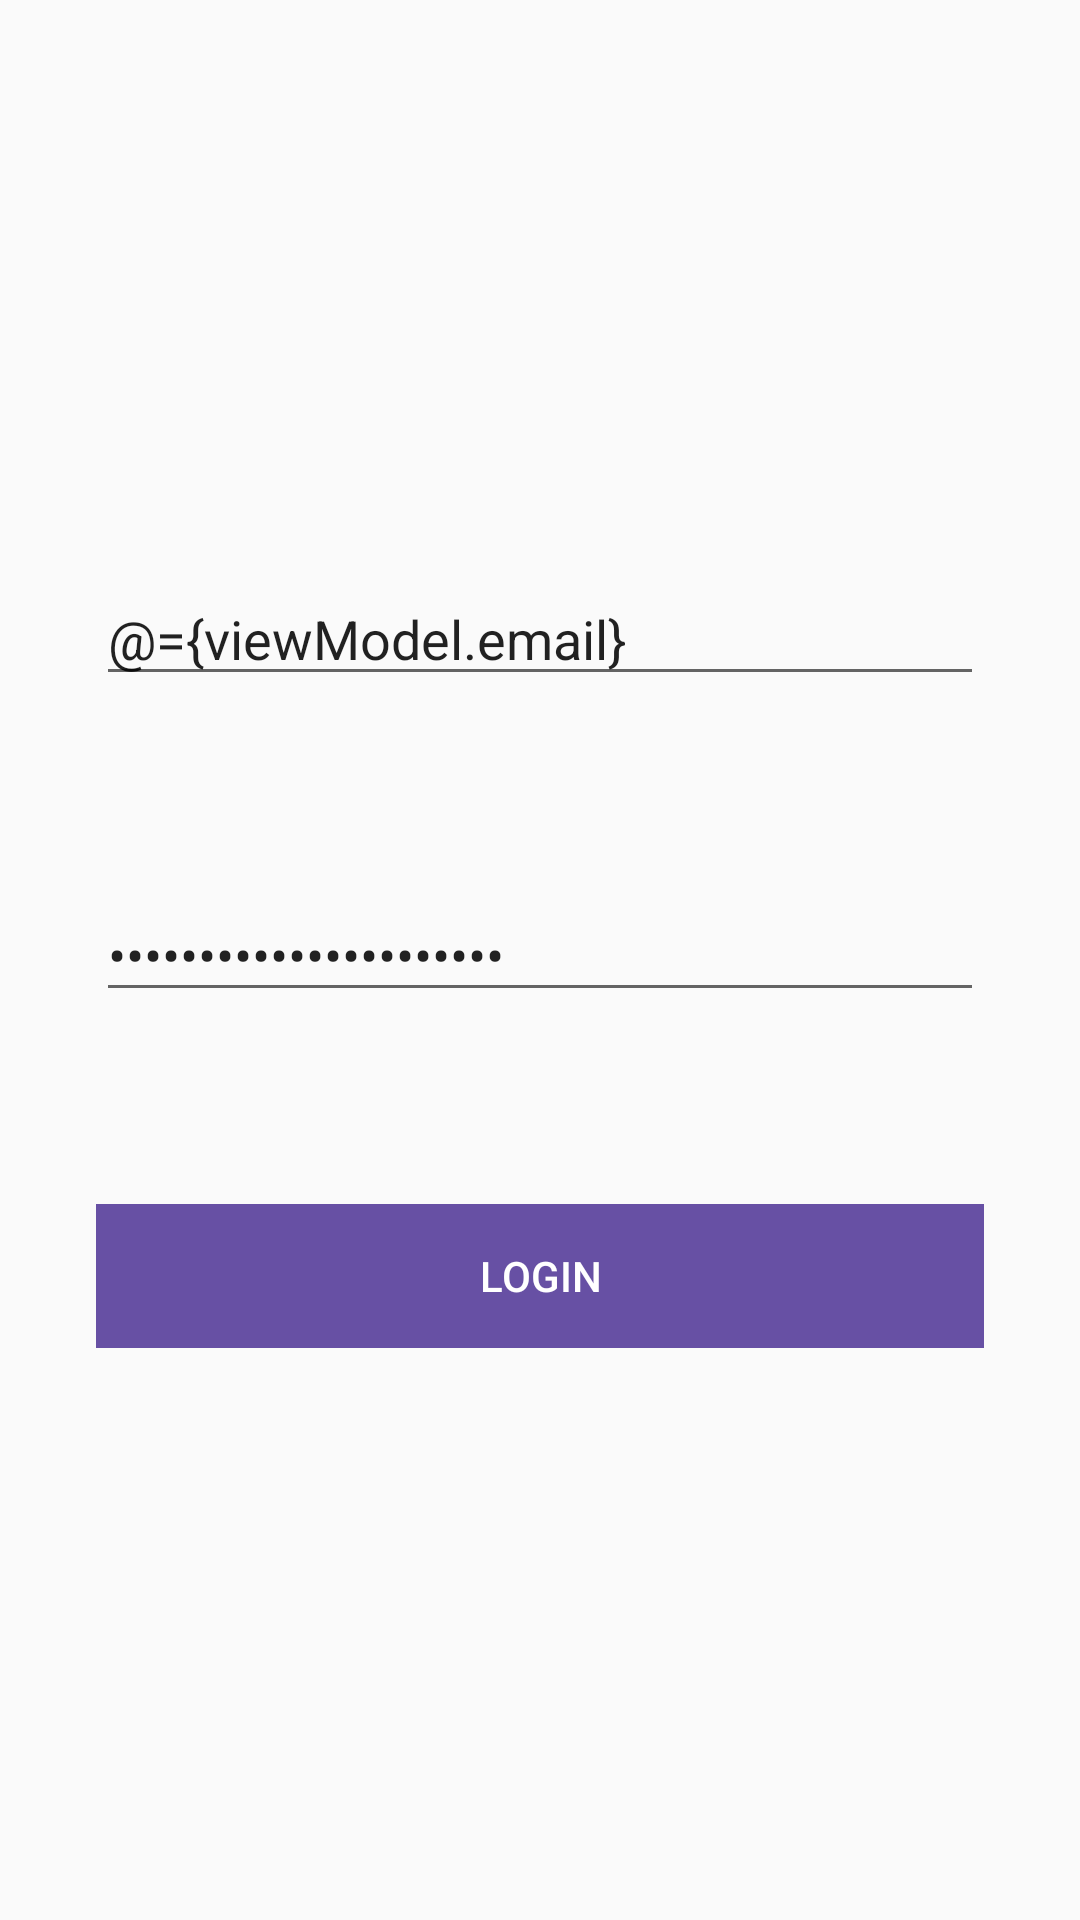

Produce the Android XML layout that renders to this screen, including the resource entries it uses.
<!-- AndroidManifest.xml: application theme Theme.AppCompat.Light -->
<!-- res/layout/fragment_login.xml -->
<layout xmlns:android="http://schemas.android.com/apk/res/android"
    xmlns:app="http://schemas.android.com/apk/res-auto"
    xmlns:tools="http://schemas.android.com/tools">

    <data>
        <variable
            name="viewModel"
            type="com.example.project1.LoginViewModel" />
    </data>

    <LinearLayout
        android:layout_width="match_parent"
        android:layout_height="match_parent"
        android:orientation="vertical"
        android:gravity="center"
        android:padding="32dp"
        tools:context=".LoginFragment">

        <EditText
            android:id="@+id/emailEditText"
            android:layout_width="match_parent"
            android:layout_height="wrap_content"
            android:layout_marginBottom="64dp"
            android:hint="Email"
            android:text="@={viewModel.email}" />

        <EditText
            android:id="@+id/passwordEditText"
            android:layout_width="match_parent"
            android:layout_height="wrap_content"
            android:layout_marginBottom="64dp"
            android:inputType="textPassword"
            android:hint="Password"
            android:text="@={viewModel.password}" />

        <Button
            android:id="@+id/loginButton"
            android:layout_width="match_parent"
            android:layout_height="wrap_content"
            android:text="Login"
            android:textColor="@android:color/white"
            android:background="@color/primaryColor"
            style="@style/Widget.AppCompat.Button.Borderless"
            android:elevation="0dp" />

    </LinearLayout>
</layout>
<!-- resources referenced by this layout -->
<resources>
  <color name="primaryColor">#6750a4</color>
</resources>
